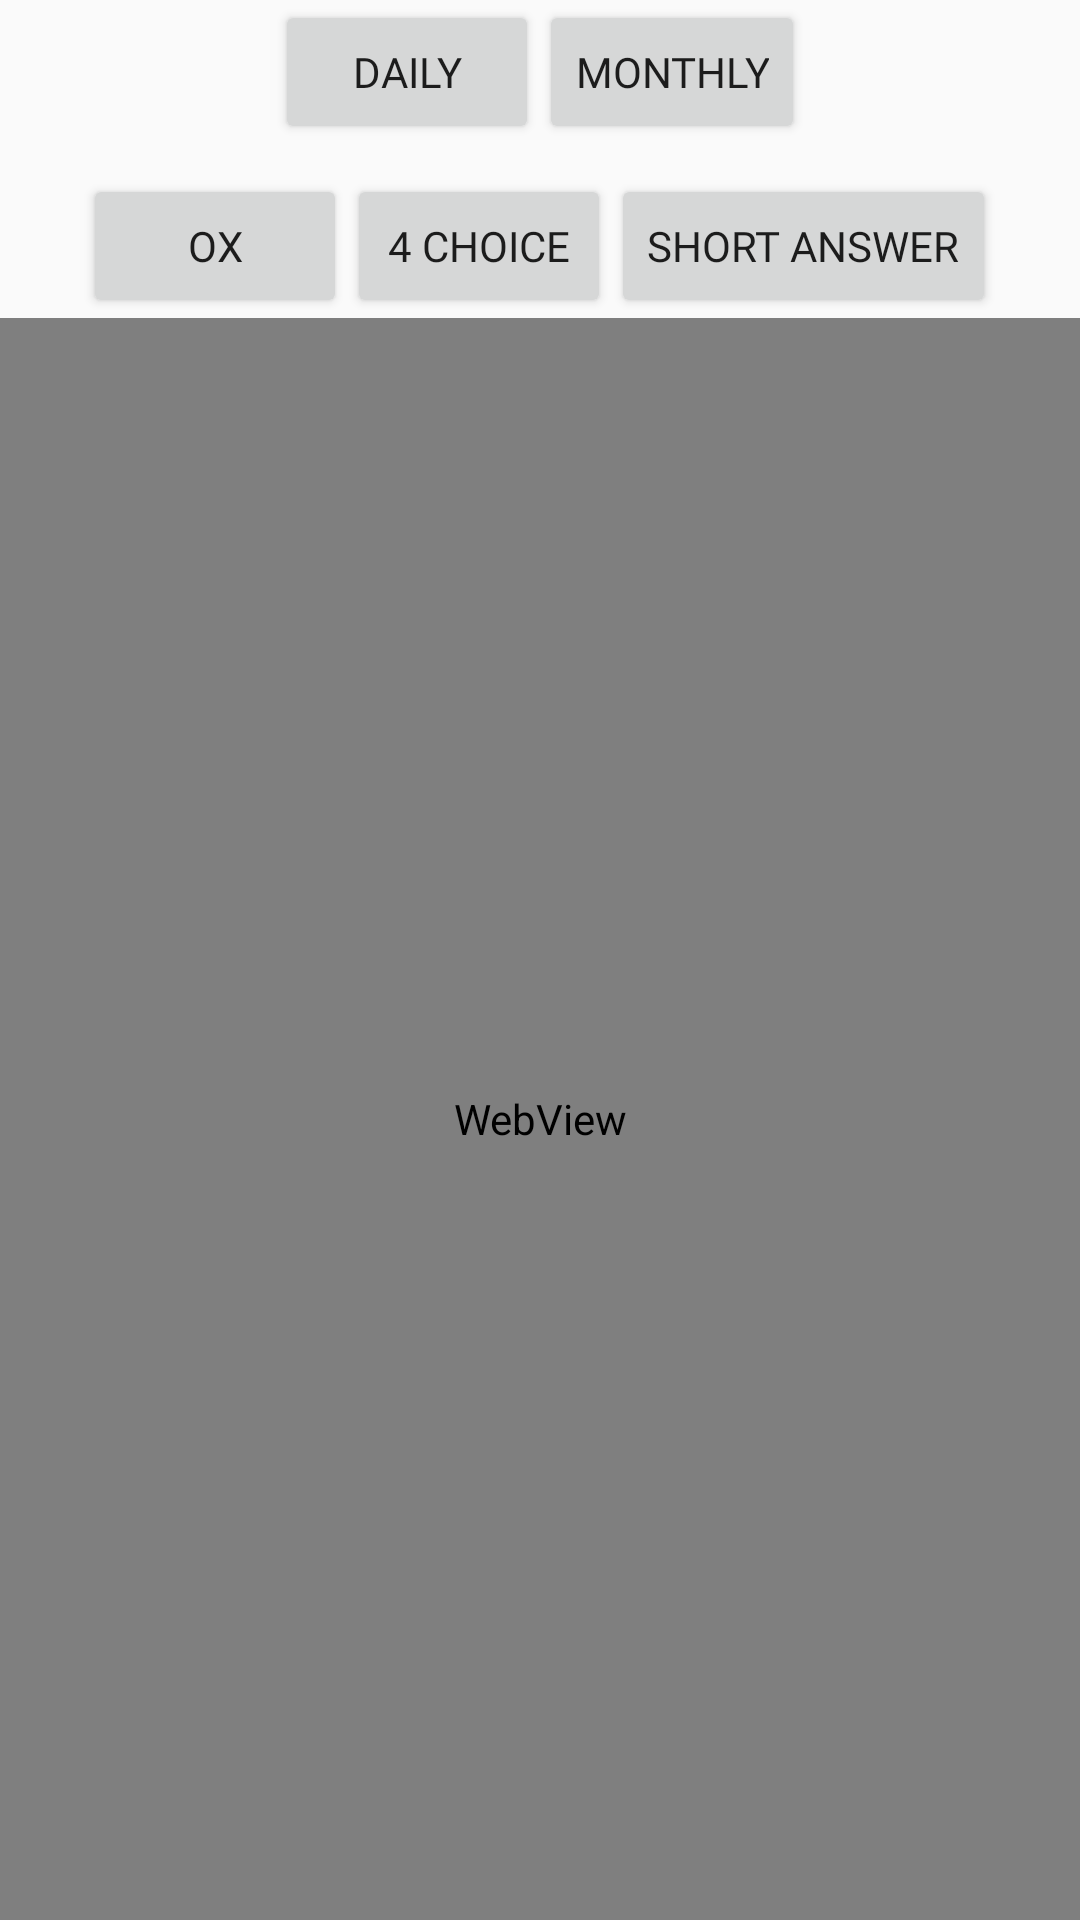

Reconstruct the res/layout file that produces this screen, plus the resources it refers to.
<!-- AndroidManifest.xml: application theme Theme.TestFolder -->
<!-- res/layout/activity_short_answer_game_record.xml -->
<?xml version="1.0" encoding="utf-8"?>
<RelativeLayout xmlns:android="http://schemas.android.com/apk/res/android"
    xmlns:app="http://schemas.android.com/apk/res-auto"
    xmlns:tools="http://schemas.android.com/tools"
    android:layout_width="match_parent"
    android:layout_height="match_parent">

    <LinearLayout
        android:id="@+id/buttonContainer"
        android:layout_width="wrap_content"
        android:layout_height="wrap_content"
        android:orientation="horizontal"
        android:layout_alignParentTop="true"
        android:layout_centerHorizontal="true">

        <Button
            android:id="@+id/dailyButton"
            android:layout_width="wrap_content"
            android:fontFamily="@font/bmjua_ttf"
            android:layout_height="wrap_content"
            android:text="Daily" />

        <Button
            android:id="@+id/monthlyButton"
            android:layout_width="wrap_content"
            android:fontFamily="@font/bmjua_ttf"
            android:layout_height="wrap_content"
            android:text="Monthly" />
    </LinearLayout>

    <LinearLayout
        android:id="@+id/gameTypeButtonContainer"
        android:layout_width="wrap_content"
        android:layout_height="wrap_content"
        android:orientation="horizontal"
        android:layout_below="@id/buttonContainer"
        android:layout_centerHorizontal="true"
        android:layout_marginTop="10dp">

        <Button
            android:id="@+id/oxGameRecordButton"
            android:layout_width="wrap_content"
            android:fontFamily="@font/bmjua_ttf"
            android:layout_height="wrap_content"
            android:text="OX" />

        <Button
            android:id="@+id/fourChoiceGameRecordButton"
            android:layout_width="wrap_content"
            android:layout_height="wrap_content"
            android:fontFamily="@font/bmjua_ttf"
            android:text="4 Choice" />

        <Button
            android:id="@+id/shortAnswerGameRecordButton"
            android:layout_width="wrap_content"
            android:layout_height="wrap_content"
            android:fontFamily="@font/bmjua_ttf"
            android:text="Short Answer" />
    </LinearLayout>

    <WebView
        android:id="@+id/webView"
        android:layout_width="match_parent"
        android:layout_height="match_parent"
        android:layout_below="@id/gameTypeButtonContainer"/>
</RelativeLayout>
<!-- resources referenced by this layout -->
<resources>
  <style name="Theme.TestFolder" parent="Base.Theme.TestFolder" />
  <style name="Base.Theme.TestFolder" parent="Theme.AppCompat.DayNight.NoActionBar">
          
          
      </style>
</resources>
